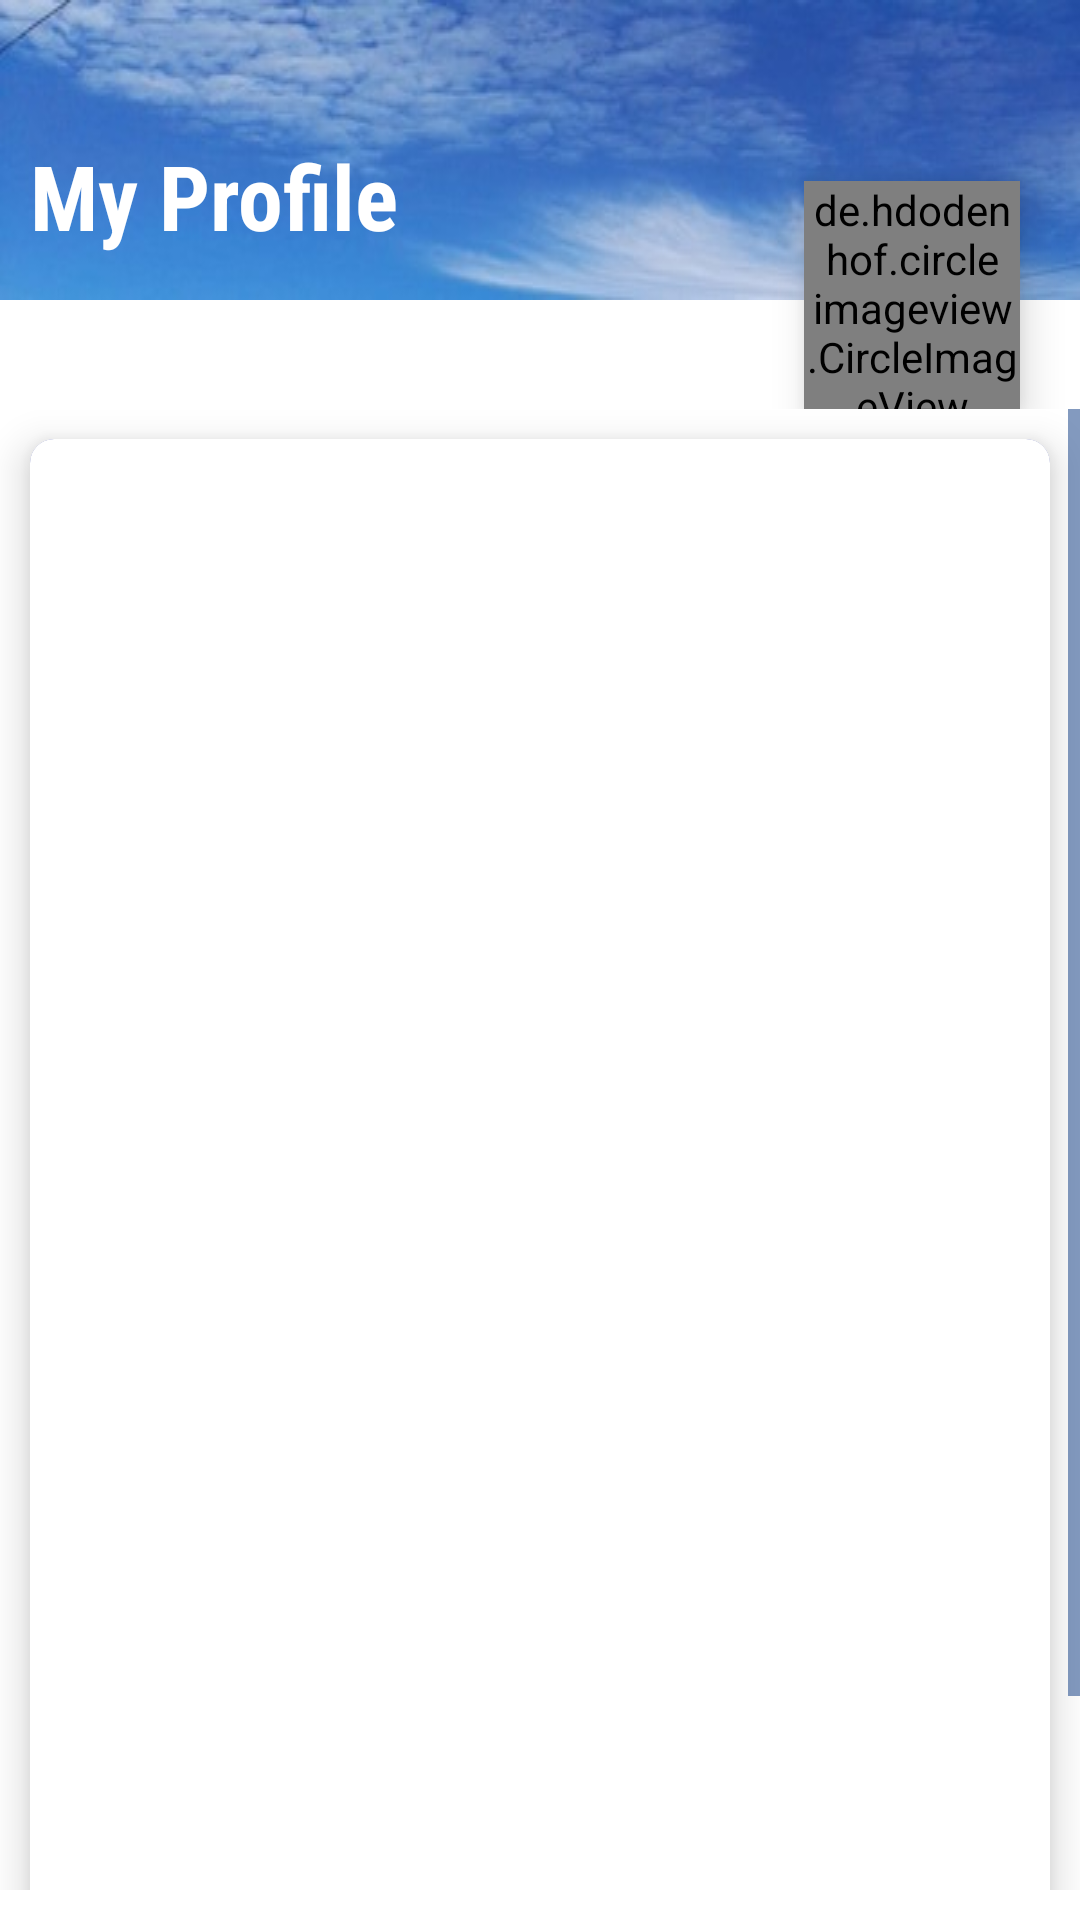

Write the Android layout XML for this screen, with the resource values it uses.
<!-- AndroidManifest.xml: application theme AppTheme -->
<!-- res/layout/fragment_admin_profile.xml -->
<?xml version="1.0" encoding="utf-8"?>
<LinearLayout xmlns:android="http://schemas.android.com/apk/res/android"
    xmlns:tools="http://schemas.android.com/tools"
    android:layout_width="match_parent"
    android:layout_height="wrap_content"
    xmlns:app="http://schemas.android.com/apk/res-auto"
    tools:context=".fragments.AdminProfileFragment"
    android:orientation="vertical"
    >


    
    <RelativeLayout
        android:layout_width="match_parent"
        android:layout_height="wrap_content">

        <ImageView
            android:id="@+id/profile_image1"
            android:layout_width="match_parent"
            android:layout_height="100dp"
            android:layout_alignParentStart="true"
            android:layout_alignParentTop="true"
            android:adjustViewBounds="true"
            android:background="@drawable/stud_profile_imgg1" />
        <TextView
            android:layout_width="wrap_content"
            android:layout_height="wrap_content"
            android:text="My Profile"
            android:textSize="30dp"
            android:layout_marginTop="45dp"
            android:layout_marginLeft="10dp"
            android:textStyle="bold"
            android:fontFamily="@string/font_family_condensed"
            android:textColor="@android:color/white"/>


        <de.hdodenhof.circleimageview.CircleImageView xmlns:app="http://schemas.android.com/apk/res-auto"
            android:id="@+id/profile_image"
            android:layout_width="72dp"
            android:layout_height="76dp"
            android:layout_below="@+id/profile_image1"
            android:layout_alignParentRight="true"
            android:layout_marginRight="20dp"
            android:layout_centerHorizontal="true"
            android:layout_marginTop="-40dp"
            android:elevation="8dp"
            android:src="@drawable/profile_logo1"
            app:civ_border_color="#FF000000"
            app:civ_border_width="0dp" />


    </RelativeLayout>

        <ScrollView
            android:layout_width="match_parent"
            android:layout_height="wrap_content"
            android:layout_marginBottom="10dp">


            <com.google.android.material.card.MaterialCardView

                android:layout_width="match_parent"
                android:layout_height="wrap_content"
                app:cardBackgroundColor="@color/colorPrimaryDark"
                app:cardCornerRadius="8dp"
                app:cardElevation="8dp"
                app:cardPreventCornerOverlap="true"
                android:layout_marginLeft="10dp"
                android:layout_marginTop="10dp"
                android:layout_marginRight="10dp"
                android:layout_marginBottom="10dp">

                <LinearLayout
                    android:layout_width="match_parent"
                    android:layout_height="wrap_content"
                    android:orientation="vertical"
                    android:layout_marginBottom="10dp">

                    //setting tablayout and display tabs
                    <com.google.android.material.tabs.TabLayout
                        android:id="@+id/profile_tablayout"
                        android:layout_width="match_parent"
                        android:layout_height="match_parent"
                        android:minHeight="?attr/actionBarSize"
                        android:theme="@style/ThemeOverlay.AppCompat.Dark.ActionBar">


                    </com.google.android.material.tabs.TabLayout>


                    //setting viewpager
                    <androidx.viewpager.widget.ViewPager
                        android:id="@+id/profile_viewpager"
                        android:layout_width="match_parent"
                        android:layout_height="500dp"
                        android:background="@android:color/white">

                    </androidx.viewpager.widget.ViewPager>


                </LinearLayout>

            </com.google.android.material.card.MaterialCardView>

        </ScrollView>

    </LinearLayout>
<!-- resources referenced by this layout -->
<resources>
  <color name="colorPrimaryDark">#303F9F</color>
  <!-- drawable stud_profile_imgg1: jpg bitmap (drawable, 13721 bytes) -->
  <string name="font_family_condensed">sans-serif-condensed</string>
  <style name="AppTheme" parent="Theme.MaterialComponents.Light.DarkActionBar">
          
          <item name="colorControlNormal">#113d84</item>
          <item name="colorControlActivated">#113d84</item>
          <item name="colorControlHighlight">#113d84</item>
          
          <item name="colorPrimary">@color/colorPrimary</item>
          <item name="colorPrimaryDark">@color/colorPrimaryDark</item>
          <item name="colorAccent">@color/colorAccent</item>
      </style>
  <color name="colorPrimary">#3F51B5</color>
  <color name="colorAccent">#FF4081</color>
</resources>
